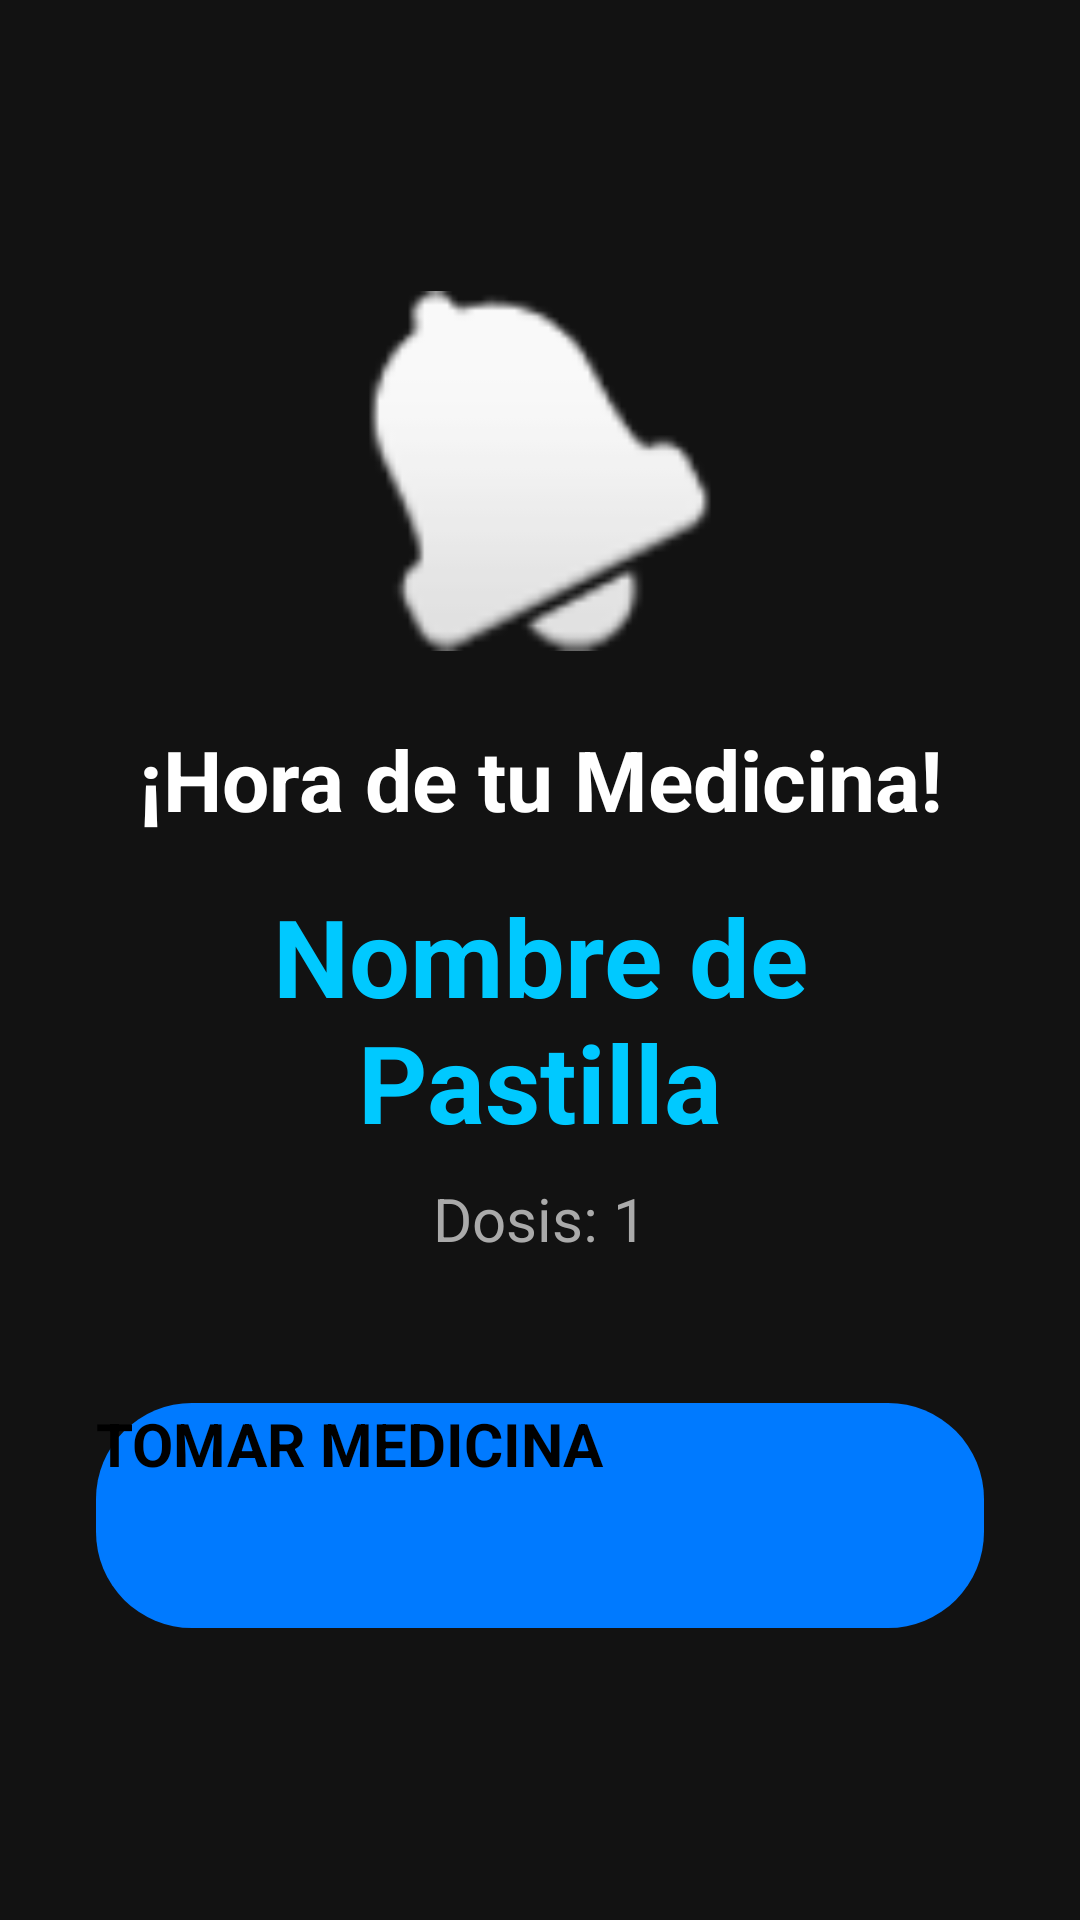

Write the Android layout XML for this screen, with the resource values it uses.
<!-- AndroidManifest.xml: application theme Theme.RecordatorioDeMedicina -->
<!-- res/layout/activity_alarma_pantalla.xml -->
<?xml version="1.0" encoding="utf-8"?>
<LinearLayout xmlns:android="http://schemas.android.com/apk/res/android"
    xmlns:app="http://schemas.android.com/apk/res-auto"
    android:layout_width="match_parent"
    android:layout_height="match_parent"
    android:orientation="vertical"
    android:gravity="center"
    android:padding="32dp"
    android:background="#121212"> <ImageView
    android:layout_width="120dp"
    android:layout_height="120dp"
    android:src="@android:drawable/ic_popup_reminder"
    app:tint="#00C9FF"
    android:layout_marginBottom="24dp"/>

    <TextView
        android:layout_width="wrap_content"
        android:layout_height="wrap_content"
        android:text="¡Hora de tu Medicina!"
        android:textColor="#FFFFFF"
        android:textSize="28sp"
        android:textStyle="bold"
        android:layout_marginBottom="16dp"
        android:textAlignment="center"/>

    <TextView
        android:id="@+id/tvAlarmaNombre"
        android:layout_width="wrap_content"
        android:layout_height="wrap_content"
        android:text="Nombre de Pastilla"
        android:textColor="#00C9FF"
        android:textSize="36sp"
        android:textStyle="bold"
        android:layout_marginBottom="8dp"
        android:textAlignment="center"/>

    <TextView
        android:id="@+id/tvAlarmaDosis"
        android:layout_width="wrap_content"
        android:layout_height="wrap_content"
        android:text="Dosis: 1"
        android:textColor="#AAAAAA"
        android:textSize="20sp"
        android:layout_marginBottom="48dp"/>

    <androidx.appcompat.widget.AppCompatButton
        android:id="@+id/btnApagarAlarma"
        android:layout_width="match_parent"
        android:layout_height="75dp"
        android:text="TOMAR MEDICINA"
        android:textSize="20sp"
        android:textStyle="bold"
        android:textColor="#000000"
        android:background="@drawable/bg_azul_redondeado"
        android:elevation="12dp"/>

</LinearLayout>
<!-- resources referenced by this layout -->
<resources>
  <!-- drawable bg_azul_redondeado (drawable) -->
  <?xml version="1.0" encoding="utf-8"?>
  <shape xmlns:android="http://schemas.android.com/apk/res/android">
      <solid android:color="#007AFF" /> <corners android:radius="32dp" />
  </shape>
  <style name="Theme.RecordatorioDeMedicina" parent="Base.Theme.RecordatorioDeMedicina" />
  <style name="Base.Theme.RecordatorioDeMedicina" parent="Theme.Material3.Dark.NoActionBar">
  
          <item name="android:windowBackground">@drawable/pattern_background</item>
  
          <item name="colorPrimary">@color/electric_medical_mint</item>
  
          <item name="android:statusBarColor">@color/technical_yellow</item>
          <item name="android:windowLightStatusBar">false</item> </style>
  <!-- drawable pattern_background (drawable) -->
  <?xml version="1.0" encoding="utf-8"?>
  <bitmap xmlns:android="http://schemas.android.com/apk/res/android"
      android:src="@drawable/pastillas"
      android:tileMode="repeat"
      android:dither="true"/>
  <color name="electric_medical_mint">#00E676</color>
  <color name="technical_yellow">#C6FF00</color>
</resources>
